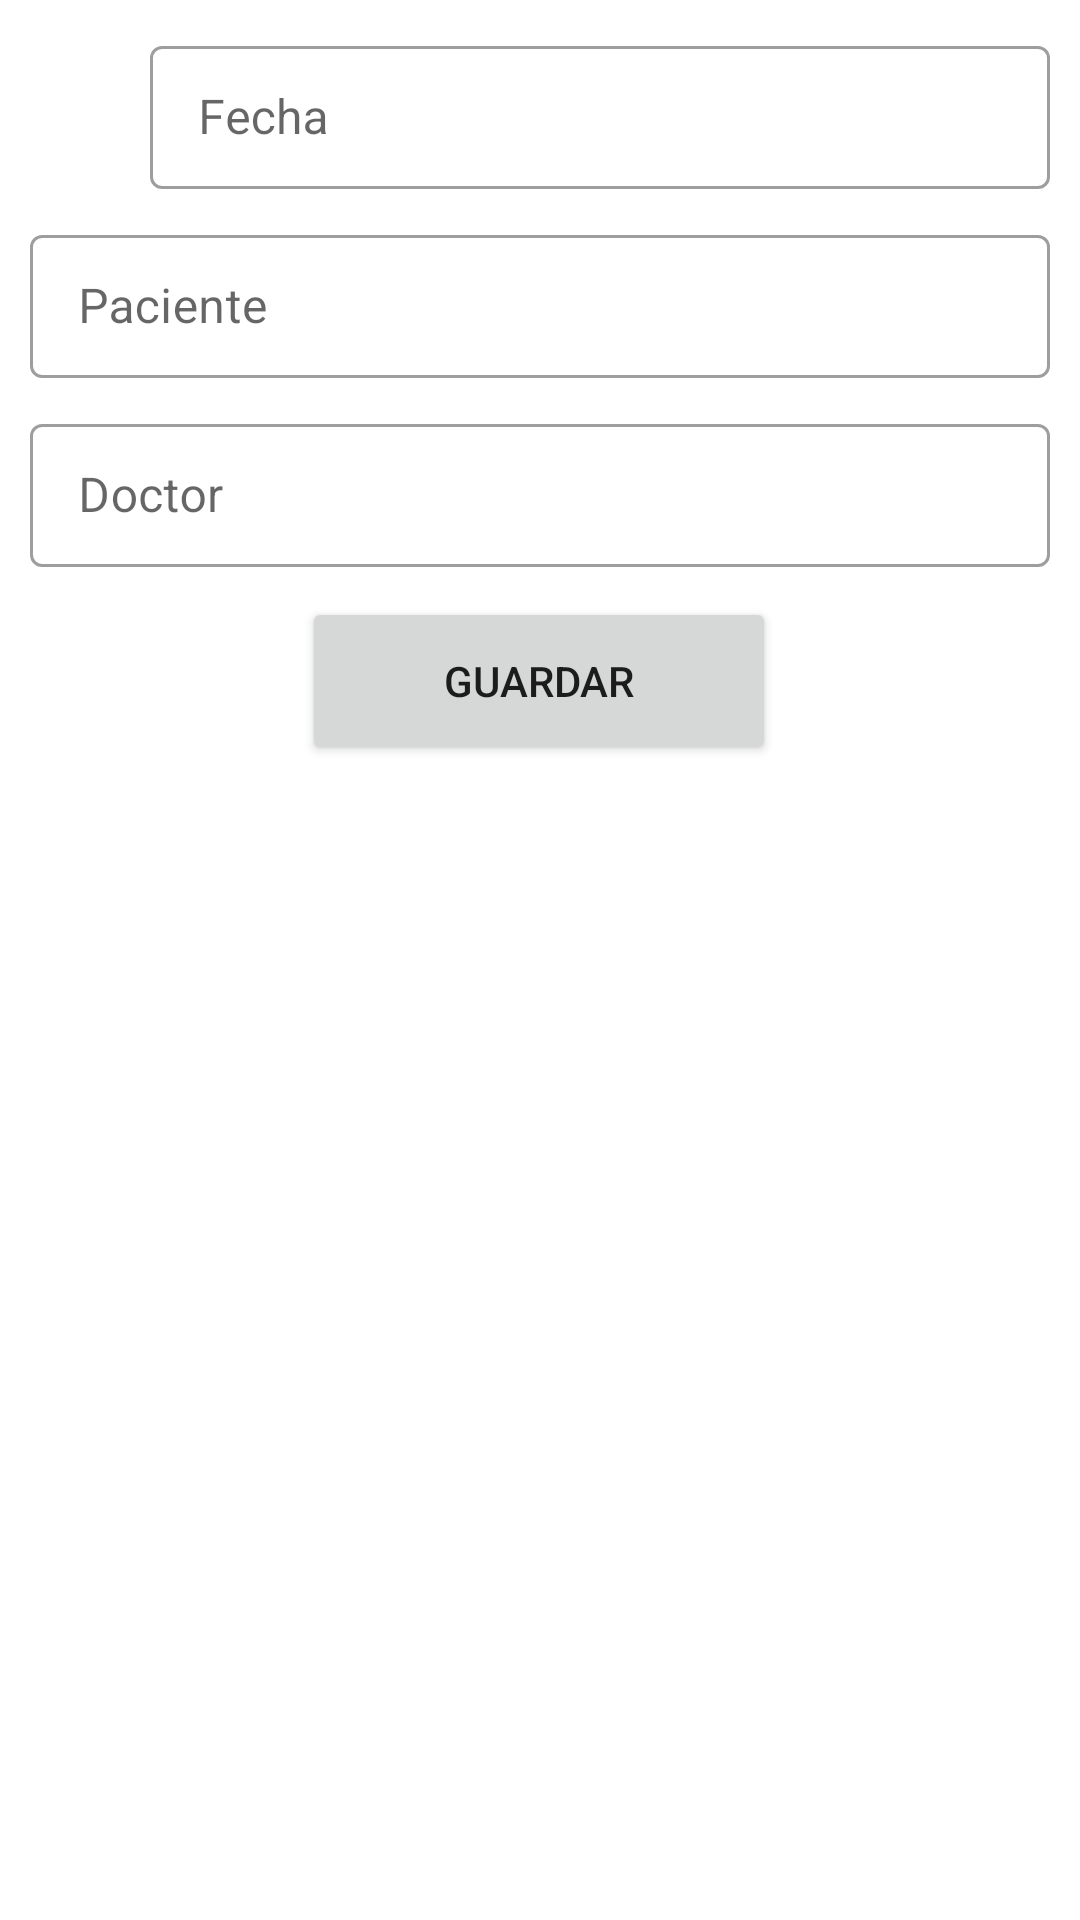

This screen was rendered from an Android layout file. Write that file and the resources it references.
<!-- AndroidManifest.xml: application theme Theme.Codental -->
<!-- res/layout/activity_nuevo_paciente.xml -->
<?xml version="1.0" encoding="utf-8"?>
<androidx.constraintlayout.widget.ConstraintLayout xmlns:android="http://schemas.android.com/apk/res/android"
    xmlns:app="http://schemas.android.com/apk/res-auto"
    xmlns:tools="http://schemas.android.com/tools"
    android:layout_width="match_parent"
    android:layout_height="match_parent"
    tools:context=".NuevoPacienteActivity">

    <androidx.constraintlayout.widget.Guideline
        android:id="@+id/guideLineArriba"
        android:layout_width="wrap_content"
        android:layout_height="wrap_content"
        android:orientation="horizontal"
        app:layout_constraintGuide_percent="0" />

    <LinearLayout
        android:id="@+id/contenedorFecha"
        android:layout_width="match_parent"
        android:layout_height="wrap_content"
        android:layout_margin="10dp"
        android:orientation="horizontal"
        app:layout_constraintEnd_toEndOf="parent"
        app:layout_constraintStart_toStartOf="parent"
        app:layout_constraintTop_toBottomOf="@id/guideLineArriba">

        <Button
            android:id="@+id/btnFecha"
            android:layout_width="30dp"
            android:layout_height="30dp"
            android:layout_gravity="center_vertical"
            android:background="@drawable/ic_baseline_calendar_today_24" />

        <com.google.android.material.textfield.TextInputLayout
            style="@style/Widget.MaterialComponents.TextInputLayout.OutlinedBox.Dense"
            android:layout_width="match_parent"
            android:layout_height="wrap_content"
            android:layout_marginLeft="10dp"
            android:hint="Fecha"
            app:endIconMode="clear_text">

            <com.google.android.material.textfield.TextInputEditText
                android:id="@+id/tvFecha"
                android:layout_width="match_parent"
                android:layout_height="wrap_content"
                android:enabled="false"
                android:inputType="textPersonName" />
        </com.google.android.material.textfield.TextInputLayout>
    </LinearLayout>

    <com.google.android.material.textfield.TextInputLayout
        android:id="@+id/paciente"
        style="@style/Widget.MaterialComponents.TextInputLayout.OutlinedBox.Dense"
        android:layout_width="match_parent"
        android:layout_height="wrap_content"
        android:layout_margin="10dp"
        android:hint="Paciente"
        app:endIconMode="clear_text"
        app:layout_constraintEnd_toEndOf="parent"
        app:layout_constraintStart_toStartOf="parent"
        app:layout_constraintTop_toBottomOf="@id/contenedorFecha">

        <com.google.android.material.textfield.TextInputEditText
            android:id="@+id/etPaciente"
            android:layout_width="match_parent"
            android:layout_height="wrap_content"
            android:inputType="textPersonName" />
    </com.google.android.material.textfield.TextInputLayout>

    <com.google.android.material.textfield.TextInputLayout
        android:id="@+id/doctor"
        style="@style/Widget.MaterialComponents.TextInputLayout.OutlinedBox.Dense"
        android:layout_width="match_parent"
        android:layout_height="wrap_content"
        android:layout_margin="10dp"
        android:hint="Doctor"
        app:endIconMode="clear_text"
        app:layout_constraintEnd_toEndOf="parent"
        app:layout_constraintStart_toStartOf="parent"
        app:layout_constraintTop_toBottomOf="@id/paciente">

        <com.google.android.material.textfield.TextInputEditText
            android:id="@+id/etDoctor"
            android:layout_width="match_parent"
            android:layout_height="wrap_content"
            android:enabled="false"
            android:inputType="textPersonName" />
    </com.google.android.material.textfield.TextInputLayout>

    <Button
        android:id="@+id/btnGuardar"
        android:layout_width="158dp"
        android:layout_height="56dp"
        android:layout_margin="10dp"
        android:layout_marginTop="8dp"
        android:text="Guardar"
        app:layout_constraintEnd_toEndOf="parent"
        app:layout_constraintHorizontal_bias="0.498"
        app:layout_constraintStart_toStartOf="parent"
        app:layout_constraintTop_toBottomOf="@id/doctor" />

</androidx.constraintlayout.widget.ConstraintLayout>
<!-- resources referenced by this layout -->
<resources>
  <style name="Theme.Codental" parent="Theme.MaterialComponents.DayNight.DarkActionBar">
          
          <item name="colorPrimary">@color/blue500</item>
          <item name="colorPrimaryVariant">@color/blue500dark</item>
          <item name="colorOnPrimary">@color/white</item>
          
          <item name="colorSecondary">@color/blue500</item>
          <item name="colorSecondaryVariant">@color/blue500dark</item>
          <item name="colorOnSecondary">@color/black</item>
          
          
      </style>
  <color name="blue500">#2196f3</color>
  <color name="blue500dark">#0069c0</color>
  <color name="white">#FFFFFFFF</color>
  <color name="black">#FF000000</color>
</resources>
